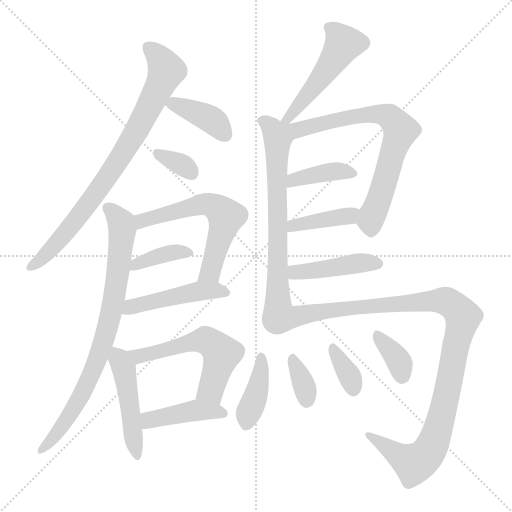
t = 0.00 s
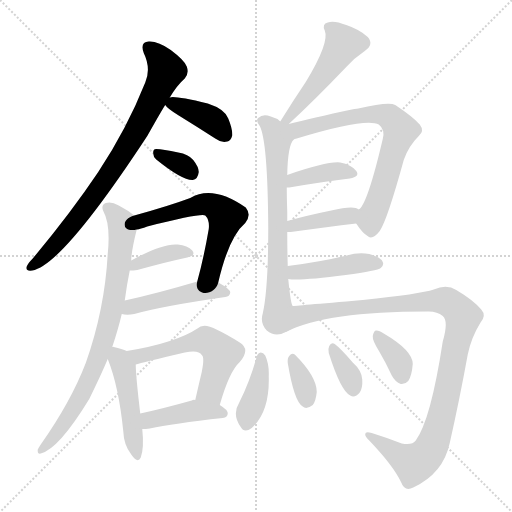
t = 2.80 s
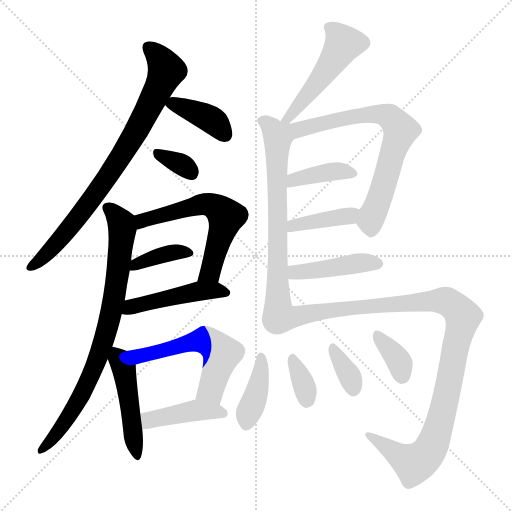
t = 5.60 s
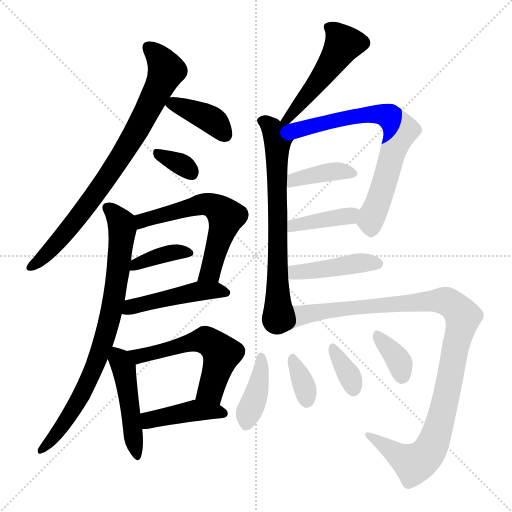
t = 8.41 s
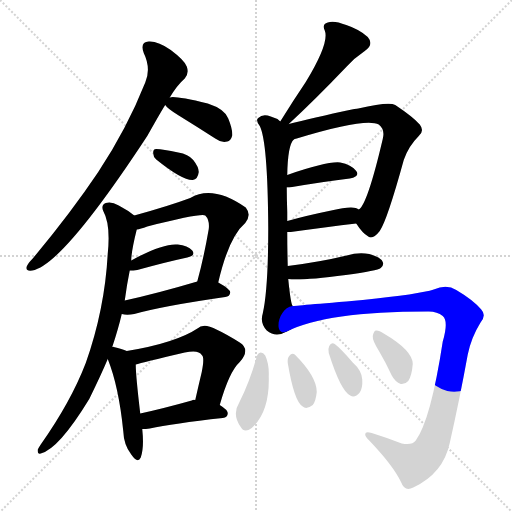
t = 11.21 s
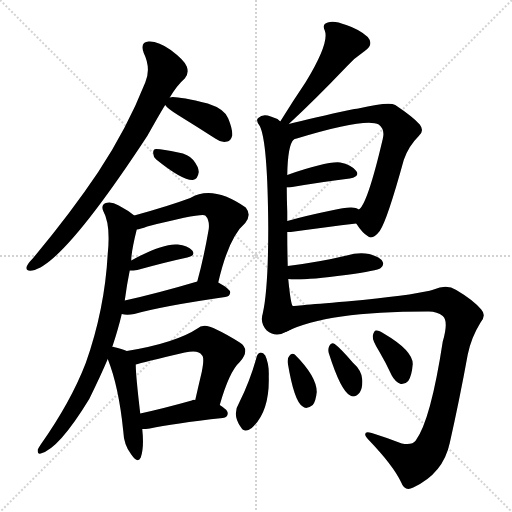
t = 14.01 s

The animated SVG that drew these frames (rendered in a browser with its animation timeline set to each time). Animation: 21 CSS @keyframes rules; one cycle of 14.01 s.

<svg version="1.1" viewBox="0 0 1024 1024" xmlns="http://www.w3.org/2000/svg">
  <g stroke="lightgray" stroke-dasharray="1,1" stroke-width="1" transform="scale(4, 4)">
    <line x1="0" y1="0" x2="256" y2="256"></line>
    <line x1="256" y1="0" x2="0" y2="256"></line>
    <line x1="128" y1="0" x2="128" y2="256"></line>
    <line x1="0" y1="128" x2="256" y2="128"></line>
  </g>
<g transform="scale(1, -1) translate(0, -900)">
   <style type="text/css">
    @keyframes keyframes0 {
      from {
       stroke: blue;
       stroke-dashoffset: 794;
       stroke-width: 128;
       }
       72% {
       animation-timing-function: step-end;
       stroke: blue;
       stroke-dashoffset: 0;
       stroke-width: 128;
       }
       to {
       stroke: black;
       stroke-width: 1024;
       }
       }
       #make-me-a-hanzi-animation-0 {
         animation: keyframes0 0.896159s both;
         animation-delay: 0.000000s;
         animation-timing-function: linear;
       }
    @keyframes keyframes1 {
      from {
       stroke: blue;
       stroke-dashoffset: 385;
       stroke-width: 128;
       }
       56% {
       animation-timing-function: step-end;
       stroke: blue;
       stroke-dashoffset: 0;
       stroke-width: 128;
       }
       to {
       stroke: black;
       stroke-width: 1024;
       }
       }
       #make-me-a-hanzi-animation-1 {
         animation: keyframes1 0.563314s both;
         animation-delay: 0.896159s;
         animation-timing-function: linear;
       }
    @keyframes keyframes2 {
      from {
       stroke: blue;
       stroke-dashoffset: 333;
       stroke-width: 128;
       }
       52% {
       animation-timing-function: step-end;
       stroke: blue;
       stroke-dashoffset: 0;
       stroke-width: 128;
       }
       to {
       stroke: black;
       stroke-width: 1024;
       }
       }
       #make-me-a-hanzi-animation-2 {
         animation: keyframes2 0.520996s both;
         animation-delay: 1.459473s;
         animation-timing-function: linear;
       }
    @keyframes keyframes3 {
      from {
       stroke: blue;
       stroke-dashoffset: 586;
       stroke-width: 128;
       }
       66% {
       animation-timing-function: step-end;
       stroke: blue;
       stroke-dashoffset: 0;
       stroke-width: 128;
       }
       to {
       stroke: black;
       stroke-width: 1024;
       }
       }
       #make-me-a-hanzi-animation-3 {
         animation: keyframes3 0.726888s both;
         animation-delay: 1.980469s;
         animation-timing-function: linear;
       }
    @keyframes keyframes4 {
      from {
       stroke: blue;
       stroke-dashoffset: 375;
       stroke-width: 128;
       }
       55% {
       animation-timing-function: step-end;
       stroke: blue;
       stroke-dashoffset: 0;
       stroke-width: 128;
       }
       to {
       stroke: black;
       stroke-width: 1024;
       }
       }
       #make-me-a-hanzi-animation-4 {
         animation: keyframes4 0.555176s both;
         animation-delay: 2.707357s;
         animation-timing-function: linear;
       }
    @keyframes keyframes5 {
      from {
       stroke: blue;
       stroke-dashoffset: 466;
       stroke-width: 128;
       }
       60% {
       animation-timing-function: step-end;
       stroke: blue;
       stroke-dashoffset: 0;
       stroke-width: 128;
       }
       to {
       stroke: black;
       stroke-width: 1024;
       }
       }
       #make-me-a-hanzi-animation-5 {
         animation: keyframes5 0.629232s both;
         animation-delay: 3.262533s;
         animation-timing-function: linear;
       }
    @keyframes keyframes6 {
      from {
       stroke: blue;
       stroke-dashoffset: 789;
       stroke-width: 128;
       }
       72% {
       animation-timing-function: step-end;
       stroke: blue;
       stroke-dashoffset: 0;
       stroke-width: 128;
       }
       to {
       stroke: black;
       stroke-width: 1024;
       }
       }
       #make-me-a-hanzi-animation-6 {
         animation: keyframes6 0.892090s both;
         animation-delay: 3.891764s;
         animation-timing-function: linear;
       }
    @keyframes keyframes7 {
      from {
       stroke: blue;
       stroke-dashoffset: 473;
       stroke-width: 128;
       }
       61% {
       animation-timing-function: step-end;
       stroke: blue;
       stroke-dashoffset: 0;
       stroke-width: 128;
       }
       to {
       stroke: black;
       stroke-width: 1024;
       }
       }
       #make-me-a-hanzi-animation-7 {
         animation: keyframes7 0.634928s both;
         animation-delay: 4.783854s;
         animation-timing-function: linear;
       }
    @keyframes keyframes8 {
      from {
       stroke: blue;
       stroke-dashoffset: 556;
       stroke-width: 128;
       }
       64% {
       animation-timing-function: step-end;
       stroke: blue;
       stroke-dashoffset: 0;
       stroke-width: 128;
       }
       to {
       stroke: black;
       stroke-width: 1024;
       }
       }
       #make-me-a-hanzi-animation-8 {
         animation: keyframes8 0.702474s both;
         animation-delay: 5.418783s;
         animation-timing-function: linear;
       }
    @keyframes keyframes9 {
      from {
       stroke: blue;
       stroke-dashoffset: 417;
       stroke-width: 128;
       }
       58% {
       animation-timing-function: step-end;
       stroke: blue;
       stroke-dashoffset: 0;
       stroke-width: 128;
       }
       to {
       stroke: black;
       stroke-width: 1024;
       }
       }
       #make-me-a-hanzi-animation-9 {
         animation: keyframes9 0.589355s both;
         animation-delay: 6.121257s;
         animation-timing-function: linear;
       }
    @keyframes keyframes10 {
      from {
       stroke: blue;
       stroke-dashoffset: 497;
       stroke-width: 128;
       }
       62% {
       animation-timing-function: step-end;
       stroke: blue;
       stroke-dashoffset: 0;
       stroke-width: 128;
       }
       to {
       stroke: black;
       stroke-width: 1024;
       }
       }
       #make-me-a-hanzi-animation-10 {
         animation: keyframes10 0.654460s both;
         animation-delay: 6.710612s;
         animation-timing-function: linear;
       }
    @keyframes keyframes11 {
      from {
       stroke: blue;
       stroke-dashoffset: 683;
       stroke-width: 128;
       }
       69% {
       animation-timing-function: step-end;
       stroke: blue;
       stroke-dashoffset: 0;
       stroke-width: 128;
       }
       to {
       stroke: black;
       stroke-width: 1024;
       }
       }
       #make-me-a-hanzi-animation-11 {
         animation: keyframes11 0.805827s both;
         animation-delay: 7.365072s;
         animation-timing-function: linear;
       }
    @keyframes keyframes12 {
      from {
       stroke: blue;
       stroke-dashoffset: 698;
       stroke-width: 128;
       }
       69% {
       animation-timing-function: step-end;
       stroke: blue;
       stroke-dashoffset: 0;
       stroke-width: 128;
       }
       to {
       stroke: black;
       stroke-width: 1024;
       }
       }
       #make-me-a-hanzi-animation-12 {
         animation: keyframes12 0.818034s both;
         animation-delay: 8.170898s;
         animation-timing-function: linear;
       }
    @keyframes keyframes13 {
      from {
       stroke: blue;
       stroke-dashoffset: 390;
       stroke-width: 128;
       }
       56% {
       animation-timing-function: step-end;
       stroke: blue;
       stroke-dashoffset: 0;
       stroke-width: 128;
       }
       to {
       stroke: black;
       stroke-width: 1024;
       }
       }
       #make-me-a-hanzi-animation-13 {
         animation: keyframes13 0.567383s both;
         animation-delay: 8.988932s;
         animation-timing-function: linear;
       }
    @keyframes keyframes14 {
      from {
       stroke: blue;
       stroke-dashoffset: 394;
       stroke-width: 128;
       }
       56% {
       animation-timing-function: step-end;
       stroke: blue;
       stroke-dashoffset: 0;
       stroke-width: 128;
       }
       to {
       stroke: black;
       stroke-width: 1024;
       }
       }
       #make-me-a-hanzi-animation-14 {
         animation: keyframes14 0.570638s both;
         animation-delay: 9.556315s;
         animation-timing-function: linear;
       }
    @keyframes keyframes15 {
      from {
       stroke: blue;
       stroke-dashoffset: 433;
       stroke-width: 128;
       }
       58% {
       animation-timing-function: step-end;
       stroke: blue;
       stroke-dashoffset: 0;
       stroke-width: 128;
       }
       to {
       stroke: black;
       stroke-width: 1024;
       }
       }
       #make-me-a-hanzi-animation-15 {
         animation: keyframes15 0.602376s both;
         animation-delay: 10.126953s;
         animation-timing-function: linear;
       }
    @keyframes keyframes16 {
      from {
       stroke: blue;
       stroke-dashoffset: 1055;
       stroke-width: 128;
       }
       77% {
       animation-timing-function: step-end;
       stroke: blue;
       stroke-dashoffset: 0;
       stroke-width: 128;
       }
       to {
       stroke: black;
       stroke-width: 1024;
       }
       }
       #make-me-a-hanzi-animation-16 {
         animation: keyframes16 1.108561s both;
         animation-delay: 10.729329s;
         animation-timing-function: linear;
       }
    @keyframes keyframes17 {
      from {
       stroke: blue;
       stroke-dashoffset: 394;
       stroke-width: 128;
       }
       56% {
       animation-timing-function: step-end;
       stroke: blue;
       stroke-dashoffset: 0;
       stroke-width: 128;
       }
       to {
       stroke: black;
       stroke-width: 1024;
       }
       }
       #make-me-a-hanzi-animation-17 {
         animation: keyframes17 0.570638s both;
         animation-delay: 11.837891s;
         animation-timing-function: linear;
       }
    @keyframes keyframes18 {
      from {
       stroke: blue;
       stroke-dashoffset: 341;
       stroke-width: 128;
       }
       53% {
       animation-timing-function: step-end;
       stroke: blue;
       stroke-dashoffset: 0;
       stroke-width: 128;
       }
       to {
       stroke: black;
       stroke-width: 1024;
       }
       }
       #make-me-a-hanzi-animation-18 {
         animation: keyframes18 0.527507s both;
         animation-delay: 12.408529s;
         animation-timing-function: linear;
       }
    @keyframes keyframes19 {
      from {
       stroke: blue;
       stroke-dashoffset: 347;
       stroke-width: 128;
       }
       53% {
       animation-timing-function: step-end;
       stroke: blue;
       stroke-dashoffset: 0;
       stroke-width: 128;
       }
       to {
       stroke: black;
       stroke-width: 1024;
       }
       }
       #make-me-a-hanzi-animation-19 {
         animation: keyframes19 0.532389s both;
         animation-delay: 12.936035s;
         animation-timing-function: linear;
       }
    @keyframes keyframes20 {
      from {
       stroke: blue;
       stroke-dashoffset: 356;
       stroke-width: 128;
       }
       54% {
       animation-timing-function: step-end;
       stroke: blue;
       stroke-dashoffset: 0;
       stroke-width: 128;
       }
       to {
       stroke: black;
       stroke-width: 1024;
       }
       }
       #make-me-a-hanzi-animation-20 {
         animation: keyframes20 0.539714s both;
         animation-delay: 13.468424s;
         animation-timing-function: linear;
       }
</style>
<path d="M 339.5 705.0 Q 354.5 730.0 369.5 743.0 Q 378.5 753.0 373.5 767.0 Q 369.5 779.0 341.5 800.0 Q 316.5 818.0 297.5 817.0 Q 279.5 816.0 287.5 794.0 Q 302.5 763.0 290.5 735.0 Q 253.5 642.0 196.5 556.0 Q 141.5 474.0 65.5 383.0 Q 55.5 373.0 53.5 367.0 Q 50.5 357.0 64.5 359.0 Q 124.5 369.0 294.5 628.0 Q 325.5 683.0 330.5 690.0 L 339.5 705.0 Z" fill="lightgray"></path> 
<path d="M 330.5 690.0 Q 334.5 683.0 357.5 669.0 Q 391.5 648.0 430.5 623.0 Q 442.5 614.0 454.5 617.0 Q 461.5 618.0 464.5 629.0 Q 465.5 641.0 456.5 663.0 Q 449.5 682.0 415.5 693.0 Q 348.5 709.0 339.5 705.0 C 320.5 702.0 320.5 702.0 330.5 690.0 Z" fill="lightgray"></path> 
<path d="M 312.5 581.0 Q 364.5 539.0 385.5 540.0 Q 395.5 541.0 397.5 556.0 Q 397.5 566.0 386.5 580.0 Q 376.5 592.0 356.5 595.0 Q 325.5 602.0 312.5 602.0 Q 305.5 602.0 306.5 593.0 Q 306.5 586.0 312.5 581.0 Z" fill="lightgray"></path> 
<path d="M 436.5 335.0 Q 457.5 426.0 490.5 454.0 Q 503.5 470.0 491.5 485.0 Q 425.5 531.0 380.5 504.0 Q 337.5 488.0 268.5 469.0 C 239.5 461.0 244.5 434.0 273.5 441.0 Q 280.5 442.0 294.5 447.0 Q 402.5 474.0 410.5 469.0 Q 419.5 460.0 417.5 442.0 Q 407.5 384.0 394.5 337.0 C 386.5 308.0 429.5 306.0 436.5 335.0 Z" fill="lightgray"></path> 
<path d="M 259.5 359.0 Q 266.5 359.0 274.5 360.0 Q 332.5 376.0 374.5 385.0 Q 392.5 389.0 384.5 399.0 Q 375.5 409.0 355.5 411.0 Q 325.5 414.0 262.5 379.0 C 236.5 365.0 229.5 358.0 259.5 359.0 Z" fill="lightgray"></path> 
<path d="M 243.5 272.0 Q 246.5 272.0 248.5 271.0 Q 257.5 270.0 268.5 272.0 Q 325.5 288.0 450.5 306.0 Q 459.5 307.0 460.5 315.0 Q 460.5 322.0 436.5 335.0 C 419.5 344.0 419.5 344.0 394.5 337.0 Q 313.5 313.0 249.5 299.0 C 220.5 293.0 213.5 277.0 243.5 272.0 Z" fill="lightgray"></path> 
<path d="M 224.5 206.0 Q 236.5 242.0 243.5 272.0 L 249.5 299.0 Q 253.5 330.0 259.5 359.0 L 262.5 379.0 Q 262.5 397.0 273.5 441.0 C 278.5 462.0 278.5 462.0 268.5 469.0 Q 256.5 479.0 237.5 489.0 Q 222.5 498.0 211.5 494.0 Q 201.5 490.0 206.5 478.0 Q 221.5 451.0 215.5 393.0 Q 209.5 281.0 171.5 174.0 Q 141.5 96.0 81.5 11.0 Q 77.5 5.0 75.5 1.0 Q 74.5 -9.0 81.5 -7.0 Q 117.5 2.0 178.5 102.0 Q 202.5 151.0 215.5 182.0 L 224.5 206.0 Z" fill="lightgray"></path> 
<path d="M 253.5 198.0 Q 244.5 202.0 227.5 206.0 Q 226.5 207.0 224.5 206.0 C 205.5 209.0 205.5 209.0 215.5 182.0 Q 237.5 127.0 246.5 38.0 Q 247.5 10.0 262.5 -9.0 Q 275.5 -28.0 281.5 -15.0 Q 288.5 4.0 284.5 42.0 L 280.5 73.0 Q 271.5 149.0 271.5 171.0 C 270.5 191.0 270.5 191.0 253.5 198.0 Z" fill="lightgray"></path> 
<path d="M 439.5 90.0 Q 458.5 157.0 479.5 176.0 Q 501.5 201.0 479.5 215.0 Q 419.5 252.0 406.5 248.0 Q 400.5 248.0 396.5 244.0 Q 351.5 214.0 253.5 198.0 C 223.5 193.0 242.5 163.0 271.5 171.0 Q 283.5 175.0 369.5 195.0 Q 397.5 201.0 403.5 190.0 Q 409.5 186.0 403.5 156.0 Q 397.5 131.0 390.5 100.0 C 383.5 71.0 431.5 61.0 439.5 90.0 Z" fill="lightgray"></path> 
<path d="M 284.5 42.0 Q 291.5 42.0 299.5 43.0 Q 345.5 53.0 445.5 64.0 Q 455.5 65.0 455.5 74.0 Q 455.5 80.0 439.5 90.0 L 390.5 100.0 Q 386.5 101.0 383.5 99.0 Q 326.5 83.0 280.5 73.0 C 251.5 67.0 254.5 41.0 284.5 42.0 Z" fill="lightgray"></path> 
<path d="M 577.5 652.0 Q 629.5 700.0 692.5 766.0 Q 708.5 784.0 729.5 798.0 Q 748.5 811.0 735.5 826.0 Q 719.5 841.0 692.5 850.0 Q 667.5 860.0 655.5 855.0 Q 643.5 852.0 649.5 839.0 Q 659.5 815.0 611.5 736.0 Q 586.5 699.0 560.5 657.0 C 544.5 632.0 555.5 632.0 577.5 652.0 Z" fill="lightgray"></path> 
<path d="M 560.5 657.0 Q 553.5 664.0 541.5 667.0 Q 525.5 673.0 516.5 664.0 Q 510.5 660.0 519.5 648.0 Q 535.5 617.0 536.5 443.0 Q 536.5 322.0 525.5 273.0 Q 519.5 254.0 533.5 239.0 Q 551.5 224.0 573.5 237.0 C 597.5 247.0 594.5 259.0 585.5 288.0 Q 581.5 291.0 576.5 342.0 L 575.5 368.0 Q 574.5 402.0 574.5 436.0 L 574.5 458.0 Q 574.5 468.0 574.5 476.0 Q 573.5 503.0 573.5 525.0 L 574.5 550.0 Q 575.5 610.0 587.5 621.0 C 609.5 661.0 585.5 641.0 560.5 657.0 Z" fill="lightgray"></path> 
<path d="M 593.5 623.0 Q 731.5 665.0 757.5 651.0 Q 770.5 641.0 765.5 622.0 Q 734.5 490.0 717.5 481.0 C 704.5 464.0 704.5 464.0 712.5 453.0 Q 724.5 434.0 736.5 427.0 Q 745.5 420.0 759.5 438.0 Q 774.5 460.0 807.5 580.0 Q 816.5 607.0 837.5 628.0 Q 849.5 638.0 839.5 651.0 Q 826.5 666.0 790.5 690.0 Q 777.5 697.0 716.5 683.0 Q 709.5 683.0 631.5 665.0 Q 600.5 658.0 577.5 652.0 C 548.5 645.0 558.5 612.0 587.5 621.0 Q 588.5 622.0 593.5 623.0 Z" fill="lightgray"></path> 
<path d="M 573.5 525.0 Q 574.5 525.0 578.5 525.0 Q 648.5 537.0 699.5 543.0 Q 720.5 547.0 712.5 558.0 Q 702.5 571.0 680.5 575.0 Q 655.5 578.0 574.5 550.0 C 546.5 540.0 543.5 525.0 573.5 525.0 Z" fill="lightgray"></path> 
<path d="M 574.5 436.0 Q 577.5 436.0 581.5 436.0 Q 654.5 446.0 712.5 453.0 C 742.5 457.0 743.5 466.0 717.5 481.0 Q 708.5 490.0 662.5 479.0 Q 613.5 469.0 574.5 458.0 C 545.5 450.0 544.5 436.0 574.5 436.0 Z" fill="lightgray"></path> 
<path d="M 576.5 342.0 Q 598.5 338.0 691.5 350.0 Q 755.5 359.0 761.5 364.0 Q 768.5 370.0 765.5 376.0 Q 761.5 386.0 738.5 392.0 Q 716.5 396.0 693.5 389.0 Q 639.5 376.0 575.5 368.0 C 545.5 364.0 546.5 345.0 576.5 342.0 Z" fill="lightgray"></path> 
<path d="M 573.5 237.0 Q 652.5 277.0 854.5 277.0 Q 873.5 278.0 885.5 268.0 Q 897.5 258.0 885.5 217.0 Q 861.5 60.0 831.5 19.0 Q 824.5 9.0 803.5 13.0 Q 772.5 25.0 743.5 34.0 Q 730.5 38.0 730.5 32.0 Q 729.5 28.0 737.5 20.0 Q 786.5 -31.0 802.5 -65.0 Q 809.5 -84.0 826.5 -75.0 Q 886.5 -47.0 899.5 14.0 Q 918.5 98.0 935.5 191.0 Q 942.5 225.0 960.5 254.0 Q 973.5 269.0 962.5 281.0 Q 946.5 300.0 912.5 320.0 Q 893.5 332.0 867.5 321.0 Q 840.5 312.0 725.5 300.0 Q 586.5 288.0 585.5 288.0 C 555.5 285.0 545.5 225.0 573.5 237.0 Z" fill="lightgray"></path> 
<path d="M 513.5 187.0 Q 500.5 139.0 478.5 95.0 Q 463.5 71.0 481.5 46.0 Q 488.5 33.0 503.5 44.0 Q 539.5 77.0 537.5 147.0 Q 538.5 172.0 530.5 189.0 Q 526.5 195.0 521.5 195.0 Q 515.5 194.0 513.5 187.0 Z" fill="lightgray"></path> 
<path d="M 575.5 174.0 Q 588.5 96.0 605.5 87.0 Q 612.5 80.0 625.5 90.0 Q 631.5 97.0 633.5 116.0 Q 633.5 147.0 589.5 191.0 Q 583.5 195.0 578.5 188.0 Q 574.5 184.0 575.5 174.0 Z" fill="lightgray"></path> 
<path d="M 657.5 194.0 Q 681.5 118.0 700.5 109.0 Q 709.5 103.0 719.5 115.0 Q 725.5 124.0 724.5 141.0 Q 723.5 159.0 705.5 175.0 Q 681.5 203.0 669.5 212.0 Q 662.5 216.0 658.5 208.0 Q 655.5 202.0 657.5 194.0 Z" fill="lightgray"></path> 
<path d="M 758.5 197.0 Q 771.5 175.0 783.5 149.0 Q 790.5 136.0 801.5 132.0 Q 810.5 131.0 816.5 138.0 Q 823.5 148.0 825.5 172.0 Q 825.5 199.0 767.5 233.0 Q 757.5 240.0 751.5 239.0 Q 747.5 238.0 745.5 228.0 Q 744.5 219.0 758.5 197.0 Z" fill="lightgray"></path> 
      <clipPath id="make-me-a-hanzi-clip-0">
      <path d="M 339.5 705.0 Q 354.5 730.0 369.5 743.0 Q 378.5 753.0 373.5 767.0 Q 369.5 779.0 341.5 800.0 Q 316.5 818.0 297.5 817.0 Q 279.5 816.0 287.5 794.0 Q 302.5 763.0 290.5 735.0 Q 253.5 642.0 196.5 556.0 Q 141.5 474.0 65.5 383.0 Q 55.5 373.0 53.5 367.0 Q 50.5 357.0 64.5 359.0 Q 124.5 369.0 294.5 628.0 Q 325.5 683.0 330.5 690.0 L 339.5 705.0 Z" fill="lightgray"></path>
      </clipPath>
      <path clip-path="url(#make-me-a-hanzi-clip-0)" d="M 297.5 803.0 L 320.5 783.0 L 332.5 759.0 L 269.5 629.0 L 169.5 482.0 L 97.5 396.0 L 61.5 367.0 " fill="none" id="make-me-a-hanzi-animation-0" stroke-dasharray="666 1332" stroke-linecap="round"></path>

      <clipPath id="make-me-a-hanzi-clip-1">
      <path d="M 330.5 690.0 Q 334.5 683.0 357.5 669.0 Q 391.5 648.0 430.5 623.0 Q 442.5 614.0 454.5 617.0 Q 461.5 618.0 464.5 629.0 Q 465.5 641.0 456.5 663.0 Q 449.5 682.0 415.5 693.0 Q 348.5 709.0 339.5 705.0 C 320.5 702.0 320.5 702.0 330.5 690.0 Z" fill="lightgray"></path>
      </clipPath>
      <path clip-path="url(#make-me-a-hanzi-clip-1)" d="M 337.5 691.0 L 400.5 672.0 L 431.5 654.0 L 448.5 632.0 " fill="none" id="make-me-a-hanzi-animation-1" stroke-dasharray="257 514" stroke-linecap="round"></path>

      <clipPath id="make-me-a-hanzi-clip-2">
      <path d="M 312.5 581.0 Q 364.5 539.0 385.5 540.0 Q 395.5 541.0 397.5 556.0 Q 397.5 566.0 386.5 580.0 Q 376.5 592.0 356.5 595.0 Q 325.5 602.0 312.5 602.0 Q 305.5 602.0 306.5 593.0 Q 306.5 586.0 312.5 581.0 Z" fill="lightgray"></path>
      </clipPath>
      <path clip-path="url(#make-me-a-hanzi-clip-2)" d="M 317.5 592.0 L 368.5 568.0 L 383.5 554.0 " fill="none" id="make-me-a-hanzi-animation-2" stroke-dasharray="205 410" stroke-linecap="round"></path>

      <clipPath id="make-me-a-hanzi-clip-3">
      <path d="M 436.5 335.0 Q 457.5 426.0 490.5 454.0 Q 503.5 470.0 491.5 485.0 Q 425.5 531.0 380.5 504.0 Q 337.5 488.0 268.5 469.0 C 239.5 461.0 244.5 434.0 273.5 441.0 Q 280.5 442.0 294.5 447.0 Q 402.5 474.0 410.5 469.0 Q 419.5 460.0 417.5 442.0 Q 407.5 384.0 394.5 337.0 C 386.5 308.0 429.5 306.0 436.5 335.0 Z" fill="lightgray"></path>
      </clipPath>
      <path clip-path="url(#make-me-a-hanzi-clip-3)" d="M 276.5 449.0 L 297.5 463.0 L 403.5 491.0 L 421.5 490.0 L 441.5 478.0 L 452.5 465.0 L 420.5 356.0 L 401.5 342.0 " fill="none" id="make-me-a-hanzi-animation-3" stroke-dasharray="458 916" stroke-linecap="round"></path>

      <clipPath id="make-me-a-hanzi-clip-4">
      <path d="M 259.5 359.0 Q 266.5 359.0 274.5 360.0 Q 332.5 376.0 374.5 385.0 Q 392.5 389.0 384.5 399.0 Q 375.5 409.0 355.5 411.0 Q 325.5 414.0 262.5 379.0 C 236.5 365.0 229.5 358.0 259.5 359.0 Z" fill="lightgray"></path>
      </clipPath>
      <path clip-path="url(#make-me-a-hanzi-clip-4)" d="M 266.5 363.0 L 276.5 374.0 L 333.5 393.0 L 377.5 393.0 " fill="none" id="make-me-a-hanzi-animation-4" stroke-dasharray="247 494" stroke-linecap="round"></path>

      <clipPath id="make-me-a-hanzi-clip-5">
      <path d="M 243.5 272.0 Q 246.5 272.0 248.5 271.0 Q 257.5 270.0 268.5 272.0 Q 325.5 288.0 450.5 306.0 Q 459.5 307.0 460.5 315.0 Q 460.5 322.0 436.5 335.0 C 419.5 344.0 419.5 344.0 394.5 337.0 Q 313.5 313.0 249.5 299.0 C 220.5 293.0 213.5 277.0 243.5 272.0 Z" fill="lightgray"></path>
      </clipPath>
      <path clip-path="url(#make-me-a-hanzi-clip-5)" d="M 247.5 278.0 L 285.5 293.0 L 391.5 317.0 L 428.5 320.0 L 451.5 315.0 " fill="none" id="make-me-a-hanzi-animation-5" stroke-dasharray="338 676" stroke-linecap="round"></path>

      <clipPath id="make-me-a-hanzi-clip-6">
      <path d="M 224.5 206.0 Q 236.5 242.0 243.5 272.0 L 249.5 299.0 Q 253.5 330.0 259.5 359.0 L 262.5 379.0 Q 262.5 397.0 273.5 441.0 C 278.5 462.0 278.5 462.0 268.5 469.0 Q 256.5 479.0 237.5 489.0 Q 222.5 498.0 211.5 494.0 Q 201.5 490.0 206.5 478.0 Q 221.5 451.0 215.5 393.0 Q 209.5 281.0 171.5 174.0 Q 141.5 96.0 81.5 11.0 Q 77.5 5.0 75.5 1.0 Q 74.5 -9.0 81.5 -7.0 Q 117.5 2.0 178.5 102.0 Q 202.5 151.0 215.5 182.0 L 224.5 206.0 Z" fill="lightgray"></path>
      </clipPath>
      <path clip-path="url(#make-me-a-hanzi-clip-6)" d="M 214.5 484.0 L 233.5 467.0 L 244.5 443.0 L 236.5 356.0 L 215.5 246.0 L 159.5 101.0 L 83.5 0.0 " fill="none" id="make-me-a-hanzi-animation-6" stroke-dasharray="661 1322" stroke-linecap="round"></path>

      <clipPath id="make-me-a-hanzi-clip-7">
      <path d="M 253.5 198.0 Q 244.5 202.0 227.5 206.0 Q 226.5 207.0 224.5 206.0 C 205.5 209.0 205.5 209.0 215.5 182.0 Q 237.5 127.0 246.5 38.0 Q 247.5 10.0 262.5 -9.0 Q 275.5 -28.0 281.5 -15.0 Q 288.5 4.0 284.5 42.0 L 280.5 73.0 Q 271.5 149.0 271.5 171.0 C 270.5 191.0 270.5 191.0 253.5 198.0 Z" fill="lightgray"></path>
      </clipPath>
      <path clip-path="url(#make-me-a-hanzi-clip-7)" d="M 226.5 199.0 L 247.5 164.0 L 272.5 -10.0 " fill="none" id="make-me-a-hanzi-animation-7" stroke-dasharray="345 690" stroke-linecap="round"></path>

      <clipPath id="make-me-a-hanzi-clip-8">
      <path d="M 439.5 90.0 Q 458.5 157.0 479.5 176.0 Q 501.5 201.0 479.5 215.0 Q 419.5 252.0 406.5 248.0 Q 400.5 248.0 396.5 244.0 Q 351.5 214.0 253.5 198.0 C 223.5 193.0 242.5 163.0 271.5 171.0 Q 283.5 175.0 369.5 195.0 Q 397.5 201.0 403.5 190.0 Q 409.5 186.0 403.5 156.0 Q 397.5 131.0 390.5 100.0 C 383.5 71.0 431.5 61.0 439.5 90.0 Z" fill="lightgray"></path>
      </clipPath>
      <path clip-path="url(#make-me-a-hanzi-clip-8)" d="M 263.5 198.0 L 277.5 188.0 L 404.5 220.0 L 424.5 212.0 L 443.5 193.0 L 421.5 120.0 L 398.5 106.0 " fill="none" id="make-me-a-hanzi-animation-8" stroke-dasharray="428 856" stroke-linecap="round"></path>

      <clipPath id="make-me-a-hanzi-clip-9">
      <path d="M 284.5 42.0 Q 291.5 42.0 299.5 43.0 Q 345.5 53.0 445.5 64.0 Q 455.5 65.0 455.5 74.0 Q 455.5 80.0 439.5 90.0 L 390.5 100.0 Q 386.5 101.0 383.5 99.0 Q 326.5 83.0 280.5 73.0 C 251.5 67.0 254.5 41.0 284.5 42.0 Z" fill="lightgray"></path>
      </clipPath>
      <path clip-path="url(#make-me-a-hanzi-clip-9)" d="M 291.5 51.0 L 304.5 62.0 L 389.5 79.0 L 446.5 73.0 " fill="none" id="make-me-a-hanzi-animation-9" stroke-dasharray="289 578" stroke-linecap="round"></path>

      <clipPath id="make-me-a-hanzi-clip-10">
      <path d="M 577.5 652.0 Q 629.5 700.0 692.5 766.0 Q 708.5 784.0 729.5 798.0 Q 748.5 811.0 735.5 826.0 Q 719.5 841.0 692.5 850.0 Q 667.5 860.0 655.5 855.0 Q 643.5 852.0 649.5 839.0 Q 659.5 815.0 611.5 736.0 Q 586.5 699.0 560.5 657.0 C 544.5 632.0 555.5 632.0 577.5 652.0 Z" fill="lightgray"></path>
      </clipPath>
      <path clip-path="url(#make-me-a-hanzi-clip-10)" d="M 656.5 845.0 L 677.5 829.0 L 686.5 813.0 L 682.5 804.0 L 611.5 705.0 L 576.5 663.0 L 566.5 663.0 " fill="none" id="make-me-a-hanzi-animation-10" stroke-dasharray="369 738" stroke-linecap="round"></path>

      <clipPath id="make-me-a-hanzi-clip-11">
      <path d="M 560.5 657.0 Q 553.5 664.0 541.5 667.0 Q 525.5 673.0 516.5 664.0 Q 510.5 660.0 519.5 648.0 Q 535.5 617.0 536.5 443.0 Q 536.5 322.0 525.5 273.0 Q 519.5 254.0 533.5 239.0 Q 551.5 224.0 573.5 237.0 C 597.5 247.0 594.5 259.0 585.5 288.0 Q 581.5 291.0 576.5 342.0 L 575.5 368.0 Q 574.5 402.0 574.5 436.0 L 574.5 458.0 Q 574.5 468.0 574.5 476.0 Q 573.5 503.0 573.5 525.0 L 574.5 550.0 Q 575.5 610.0 587.5 621.0 C 609.5 661.0 585.5 641.0 560.5 657.0 Z" fill="lightgray"></path>
      </clipPath>
      <path clip-path="url(#make-me-a-hanzi-clip-11)" d="M 525.5 657.0 L 540.5 648.0 L 555.5 625.0 L 556.5 292.0 L 551.5 259.0 L 561.5 247.0 " fill="none" id="make-me-a-hanzi-animation-11" stroke-dasharray="555 1110" stroke-linecap="round"></path>

      <clipPath id="make-me-a-hanzi-clip-12">
      <path d="M 593.5 623.0 Q 731.5 665.0 757.5 651.0 Q 770.5 641.0 765.5 622.0 Q 734.5 490.0 717.5 481.0 C 704.5 464.0 704.5 464.0 712.5 453.0 Q 724.5 434.0 736.5 427.0 Q 745.5 420.0 759.5 438.0 Q 774.5 460.0 807.5 580.0 Q 816.5 607.0 837.5 628.0 Q 849.5 638.0 839.5 651.0 Q 826.5 666.0 790.5 690.0 Q 777.5 697.0 716.5 683.0 Q 709.5 683.0 631.5 665.0 Q 600.5 658.0 577.5 652.0 C 548.5 645.0 558.5 612.0 587.5 621.0 Q 588.5 622.0 593.5 623.0 Z" fill="lightgray"></path>
      </clipPath>
      <path clip-path="url(#make-me-a-hanzi-clip-12)" d="M 584.5 649.0 L 601.5 640.0 L 668.5 660.0 L 751.5 673.0 L 779.5 665.0 L 795.5 649.0 L 800.5 639.0 L 758.5 500.0 L 742.5 466.0 L 742.5 443.0 " fill="none" id="make-me-a-hanzi-animation-12" stroke-dasharray="570 1140" stroke-linecap="round"></path>

      <clipPath id="make-me-a-hanzi-clip-13">
      <path d="M 573.5 525.0 Q 574.5 525.0 578.5 525.0 Q 648.5 537.0 699.5 543.0 Q 720.5 547.0 712.5 558.0 Q 702.5 571.0 680.5 575.0 Q 655.5 578.0 574.5 550.0 C 546.5 540.0 543.5 525.0 573.5 525.0 Z" fill="lightgray"></path>
      </clipPath>
      <path clip-path="url(#make-me-a-hanzi-clip-13)" d="M 576.5 531.0 L 589.5 543.0 L 610.5 548.0 L 683.5 558.0 L 703.5 553.0 " fill="none" id="make-me-a-hanzi-animation-13" stroke-dasharray="262 524" stroke-linecap="round"></path>

      <clipPath id="make-me-a-hanzi-clip-14">
      <path d="M 574.5 436.0 Q 577.5 436.0 581.5 436.0 Q 654.5 446.0 712.5 453.0 C 742.5 457.0 743.5 466.0 717.5 481.0 Q 708.5 490.0 662.5 479.0 Q 613.5 469.0 574.5 458.0 C 545.5 450.0 544.5 436.0 574.5 436.0 Z" fill="lightgray"></path>
      </clipPath>
      <path clip-path="url(#make-me-a-hanzi-clip-14)" d="M 578.5 442.0 L 597.5 452.0 L 698.5 468.0 L 710.5 475.0 " fill="none" id="make-me-a-hanzi-animation-14" stroke-dasharray="266 532" stroke-linecap="round"></path>

      <clipPath id="make-me-a-hanzi-clip-15">
      <path d="M 576.5 342.0 Q 598.5 338.0 691.5 350.0 Q 755.5 359.0 761.5 364.0 Q 768.5 370.0 765.5 376.0 Q 761.5 386.0 738.5 392.0 Q 716.5 396.0 693.5 389.0 Q 639.5 376.0 575.5 368.0 C 545.5 364.0 546.5 345.0 576.5 342.0 Z" fill="lightgray"></path>
      </clipPath>
      <path clip-path="url(#make-me-a-hanzi-clip-15)" d="M 580.5 349.0 L 590.5 356.0 L 717.5 374.0 L 754.5 373.0 " fill="none" id="make-me-a-hanzi-animation-15" stroke-dasharray="305 610" stroke-linecap="round"></path>

      <clipPath id="make-me-a-hanzi-clip-16">
      <path d="M 573.5 237.0 Q 652.5 277.0 854.5 277.0 Q 873.5 278.0 885.5 268.0 Q 897.5 258.0 885.5 217.0 Q 861.5 60.0 831.5 19.0 Q 824.5 9.0 803.5 13.0 Q 772.5 25.0 743.5 34.0 Q 730.5 38.0 730.5 32.0 Q 729.5 28.0 737.5 20.0 Q 786.5 -31.0 802.5 -65.0 Q 809.5 -84.0 826.5 -75.0 Q 886.5 -47.0 899.5 14.0 Q 918.5 98.0 935.5 191.0 Q 942.5 225.0 960.5 254.0 Q 973.5 269.0 962.5 281.0 Q 946.5 300.0 912.5 320.0 Q 893.5 332.0 867.5 321.0 Q 840.5 312.0 725.5 300.0 Q 586.5 288.0 585.5 288.0 C 555.5 285.0 545.5 225.0 573.5 237.0 Z" fill="lightgray"></path>
      </clipPath>
      <path clip-path="url(#make-me-a-hanzi-clip-16)" d="M 576.5 243.0 L 609.5 271.0 L 711.5 288.0 L 882.5 299.0 L 905.5 291.0 L 916.5 280.0 L 926.5 266.0 L 923.5 249.0 L 886.5 82.0 L 856.5 -5.0 L 827.5 -28.0 L 737.5 28.0 " fill="none" id="make-me-a-hanzi-animation-16" stroke-dasharray="927 1854" stroke-linecap="round"></path>

      <clipPath id="make-me-a-hanzi-clip-17">
      <path d="M 513.5 187.0 Q 500.5 139.0 478.5 95.0 Q 463.5 71.0 481.5 46.0 Q 488.5 33.0 503.5 44.0 Q 539.5 77.0 537.5 147.0 Q 538.5 172.0 530.5 189.0 Q 526.5 195.0 521.5 195.0 Q 515.5 194.0 513.5 187.0 Z" fill="lightgray"></path>
      </clipPath>
      <path clip-path="url(#make-me-a-hanzi-clip-17)" d="M 522.5 186.0 L 519.5 138.0 L 493.5 52.0 " fill="none" id="make-me-a-hanzi-animation-17" stroke-dasharray="266 532" stroke-linecap="round"></path>

      <clipPath id="make-me-a-hanzi-clip-18">
      <path d="M 575.5 174.0 Q 588.5 96.0 605.5 87.0 Q 612.5 80.0 625.5 90.0 Q 631.5 97.0 633.5 116.0 Q 633.5 147.0 589.5 191.0 Q 583.5 195.0 578.5 188.0 Q 574.5 184.0 575.5 174.0 Z" fill="lightgray"></path>
      </clipPath>
      <path clip-path="url(#make-me-a-hanzi-clip-18)" d="M 586.5 179.0 L 606.5 135.0 L 613.5 99.0 " fill="none" id="make-me-a-hanzi-animation-18" stroke-dasharray="213 426" stroke-linecap="round"></path>

      <clipPath id="make-me-a-hanzi-clip-19">
      <path d="M 657.5 194.0 Q 681.5 118.0 700.5 109.0 Q 709.5 103.0 719.5 115.0 Q 725.5 124.0 724.5 141.0 Q 723.5 159.0 705.5 175.0 Q 681.5 203.0 669.5 212.0 Q 662.5 216.0 658.5 208.0 Q 655.5 202.0 657.5 194.0 Z" fill="lightgray"></path>
      </clipPath>
      <path clip-path="url(#make-me-a-hanzi-clip-19)" d="M 666.5 202.0 L 699.5 148.0 L 707.5 121.0 " fill="none" id="make-me-a-hanzi-animation-19" stroke-dasharray="219 438" stroke-linecap="round"></path>

      <clipPath id="make-me-a-hanzi-clip-20">
      <path d="M 758.5 197.0 Q 771.5 175.0 783.5 149.0 Q 790.5 136.0 801.5 132.0 Q 810.5 131.0 816.5 138.0 Q 823.5 148.0 825.5 172.0 Q 825.5 199.0 767.5 233.0 Q 757.5 240.0 751.5 239.0 Q 747.5 238.0 745.5 228.0 Q 744.5 219.0 758.5 197.0 Z" fill="lightgray"></path>
      </clipPath>
      <path clip-path="url(#make-me-a-hanzi-clip-20)" d="M 753.5 231.0 L 796.5 179.0 L 803.5 147.0 " fill="none" id="make-me-a-hanzi-animation-20" stroke-dasharray="228 456" stroke-linecap="round"></path>

</g>
</svg>
